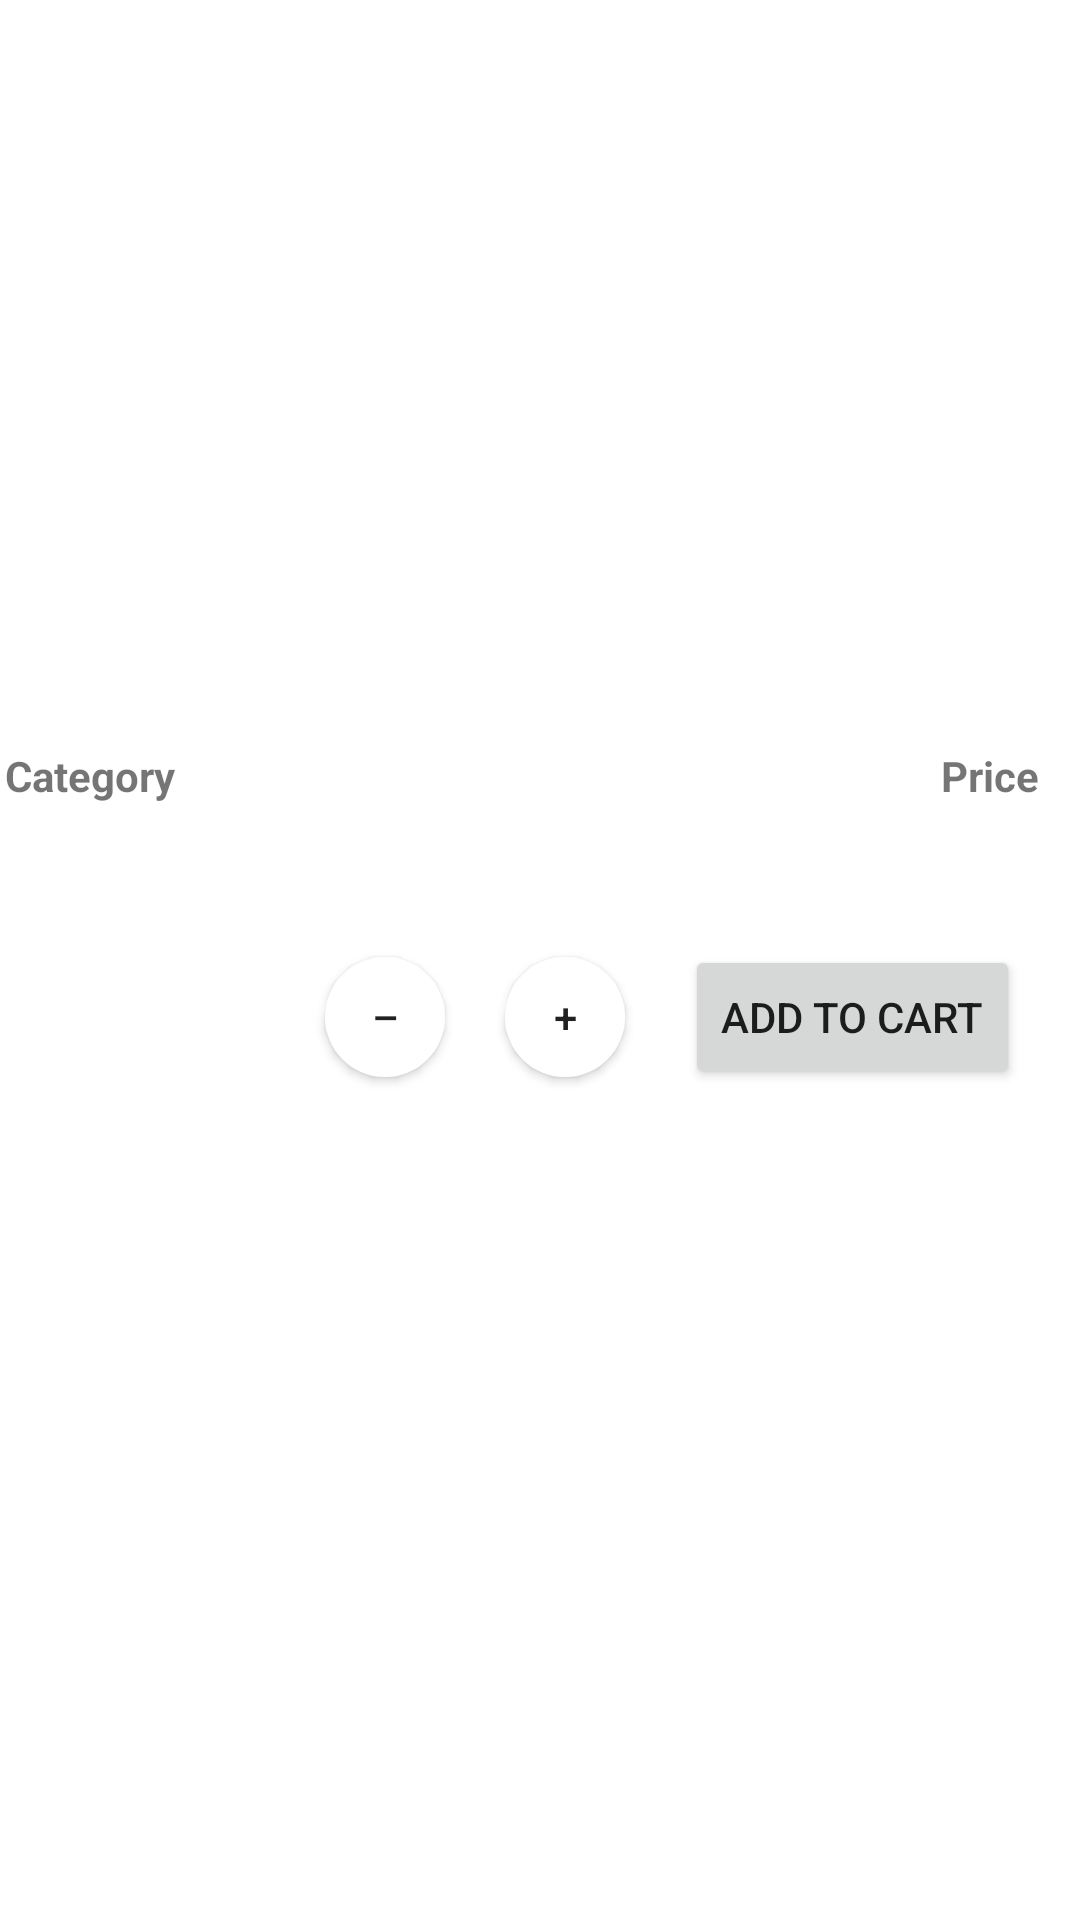

The Android layout XML behind this screen, and the referenced resources:
<!-- AndroidManifest.xml: application theme Theme.Mobile -->
<!-- res/layout/fragment_product_view.xml -->
<?xml version="1.0" encoding="utf-8"?>
<androidx.constraintlayout.widget.ConstraintLayout xmlns:android="http://schemas.android.com/apk/res/android"
    xmlns:app="http://schemas.android.com/apk/res-auto"
    xmlns:tools="http://schemas.android.com/tools"
    android:id="@+id/product_view"
    android:layout_width="match_parent"
    android:layout_height="match_parent"
    tools:context=".ui.main.ProductViewFragment">

    <TextView
        android:id="@+id/product_view_name_text"
        android:layout_width="wrap_content"
        android:layout_height="wrap_content"
        android:padding="10dp"
        android:textStyle="bold"
        app:layout_constraintStart_toStartOf="parent"
        app:layout_constraintTop_toTopOf="parent" />

    <ImageView
        android:id="@+id/product_view_image"
        android:layout_width="match_parent"
        android:layout_height="200dp"
        android:contentDescription="@string/product_view_image_desc"
        android:scaleType="centerCrop"
        app:layout_constraintEnd_toEndOf="parent"
        app:layout_constraintStart_toStartOf="parent"
        app:layout_constraintTop_toBottomOf="@+id/product_view_name_text" />

    <ScrollView
        app:layout_constraintBottom_toBottomOf="parent"
        app:layout_constraintTop_toBottomOf="@+id/product_view_image"
        android:layout_width="match_parent"
        app:layout_constrainedHeight="true"
        android:layout_marginTop="10dp"
        android:layout_height="match_parent"
        >
        <LinearLayout
            android:layout_width="match_parent"
            android:layout_height="wrap_content"
            android:orientation="vertical">
            <androidx.constraintlayout.widget.ConstraintLayout
                android:layout_width="match_parent"
                android:layout_height="wrap_content">

                <TextView
                    android:id="@+id/textView2"
                    android:layout_width="wrap_content"
                    android:layout_height="wrap_content"
                    android:layout_marginStart="20dp"
                    android:text="@string/category"
                    android:textStyle="bold"
                    app:layout_constraintEnd_toEndOf="@+id/product_view_category"
                    app:layout_constraintStart_toStartOf="parent"
                    app:layout_constraintTop_toTopOf="parent" />

                <TextView
                    android:id="@+id/textView"
                    android:layout_width="wrap_content"
                    android:layout_height="wrap_content"
                    android:layout_marginEnd="20dp"
                    android:text="@string/price"
                    android:textStyle="bold"
                    app:layout_constraintEnd_toEndOf="parent"
                    app:layout_constraintStart_toStartOf="@+id/product_view_price"
                    app:layout_constraintTop_toTopOf="parent" />

                <TextView
                    android:id="@+id/product_view_category"
                    android:layout_width="wrap_content"
                    android:layout_height="wrap_content"
                    android:layout_marginStart="20dp"
                    android:padding="10dp"
                    android:textSize="20sp"
                    app:layout_constraintStart_toStartOf="parent"
                    app:layout_constraintTop_toBottomOf="@+id/textView2" />

                <TextView
                    android:id="@+id/product_view_price"
                    android:layout_width="wrap_content"
                    android:layout_height="wrap_content"
                    android:layout_marginEnd="20dp"
                    android:padding="10dp"
                    android:textAlignment="textEnd"
                    android:textSize="20sp"
                    app:layout_constraintEnd_toEndOf="parent"
                    app:layout_constraintTop_toBottomOf="@+id/textView" />

            </androidx.constraintlayout.widget.ConstraintLayout>
            <androidx.constraintlayout.widget.ConstraintLayout
                android:layout_width="match_parent"
                android:layout_height="wrap_content">

                
                <Button
                    android:id="@+id/product_view_cart_minus"
                    android:layout_width="40dp"
                    android:layout_height="40dp"
                    android:background="@drawable/round_button"
                    android:text="@string/minus"
                    app:layout_constraintBottom_toBottomOf="parent"
                    app:layout_constraintEnd_toStartOf="@+id/product_view_cart_counter"
                    app:layout_constraintTop_toTopOf="parent" />

                
                <TextView
                    android:id="@+id/product_view_cart_counter"
                    android:layout_width="wrap_content"
                    android:layout_height="wrap_content"
                    android:gravity="center"
                    android:padding="10dp"
                    app:layout_constraintBottom_toBottomOf="parent"
                    app:layout_constraintEnd_toStartOf="@+id/product_view_cart_plus"
                    app:layout_constraintTop_toTopOf="parent" />

                
                <Button
                    android:id="@+id/product_view_cart_plus"
                    android:layout_width="40dp"
                    android:layout_height="40dp"
                    android:layout_marginEnd="20dp"
                    android:background="@drawable/round_button"
                    android:text="@string/plus"
                    app:layout_constraintBottom_toBottomOf="parent"
                    app:layout_constraintEnd_toStartOf="@+id/product_view_add_to_cart_button"
                    app:layout_constraintTop_toTopOf="parent" />

                <Button
                    android:id="@+id/product_view_add_to_cart_button"
                    android:layout_width="wrap_content"
                    android:layout_height="wrap_content"
                    android:layout_marginEnd="20dp"
                    android:text="@string/add_to_cart"
                    app:layout_constraintBottom_toBottomOf="parent"
                    app:layout_constraintEnd_toEndOf="parent"
                    app:layout_constraintTop_toTopOf="parent" />
            </androidx.constraintlayout.widget.ConstraintLayout>
            <TextView
                android:id="@+id/product_view_description_text"
                android:layout_width="match_parent"
                android:layout_height="wrap_content"
                android:padding="10dp"/>
        </LinearLayout>
    </ScrollView>

</androidx.constraintlayout.widget.ConstraintLayout>
<!-- resources referenced by this layout -->
<resources>
  <!-- drawable round_button (drawable) -->
  <?xml version="1.0" encoding="utf-8"?>
  <shape xmlns:android="http://schemas.android.com/apk/res/android">
      <solid android:color="@color/white" />
      <corners android:radius="20dp" />
      <size android:width="40dp" android:height="40dp"/>
  </shape>
  <string name="add_to_cart">Add to Cart</string>
  <string name="category">Category</string>
  <string name="minus">–</string>
  <string name="plus">+</string>
  <string name="price">Price</string>
  <string name="product_view_image_desc">Image of the product that is being viewed.</string>
  <style name="Theme.Mobile" parent="Theme.MaterialComponents.DayNight.NoActionBar">
          
          <item name="colorPrimary">@color/purple_500</item>
          <item name="colorPrimaryVariant">@color/purple_700</item>
          <item name="colorOnPrimary">@color/white</item>
          
          <item name="colorSecondary">@color/teal_200</item>
          <item name="colorSecondaryVariant">@color/teal_700</item>
          <item name="colorOnSecondary">@color/black</item>
          
          <item name="android:statusBarColor">?attr/colorPrimaryVariant</item>
          
      </style>
  <color name="white">#FFFFFFFF</color>
  <color name="purple_500">#FF6200EE</color>
  <color name="purple_700">#FF3700B3</color>
  <color name="teal_200">#FF03DAC5</color>
  <color name="teal_700">#FF018786</color>
  <color name="black">#FF000000</color>
</resources>
